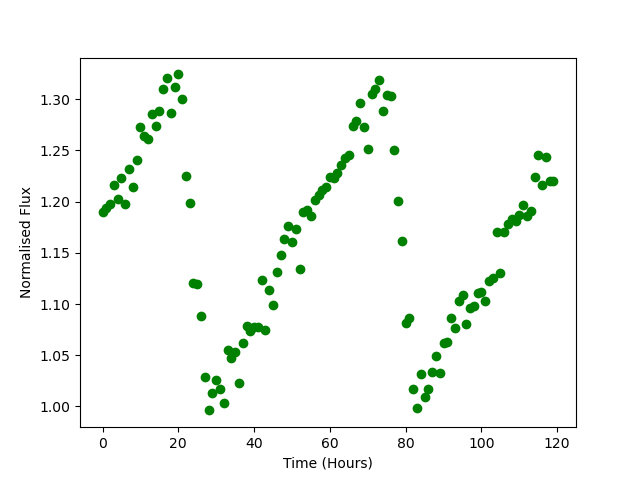

The data file committed next to this chart (first rows):
Time, Flux
0.0, 1.189
1.0, 1.194
2.0, 1.197
3.0, 1.216
4.0, 1.202
5.0, 1.223
6.0, 1.198
7.0, 1.232
8.0, 1.214
9.0, 1.241
10.0, 1.273
11.0, 1.264
12.0, 1.261
13.0, 1.286
14.0, 1.274
15.0, 1.289
16.0, 1.31
17.0, 1.32
18.0, 1.287
19.0, 1.312
20.0, 1.324
21.0, 1.301
22.0, 1.225
23.0, 1.199
24.0, 1.12
25.0, 1.12
26.0, 1.088
27.0, 1.029
28.0, 0.9962
29.0, 1.013
30.0, 1.026
31.0, 1.017
32.0, 1.003
33.0, 1.055
34.0, 1.048
35.0, 1.053
36.0, 1.023
37.0, 1.062
38.0, 1.079
39.0, 1.074
40.0, 1.077
41.0, 1.077
42.0, 1.124
43.0, 1.075
44.0, 1.114
45.0, 1.099
46.0, 1.131
47.0, 1.148
48.0, 1.164
49.0, 1.177
50.0, 1.16
51.0, 1.173
52.0, 1.134
53.0, 1.19
54.0, 1.191
55.0, 1.186
56.0, 1.201
57.0, 1.207
58.0, 1.211
59.0, 1.214
... 60 more rows
